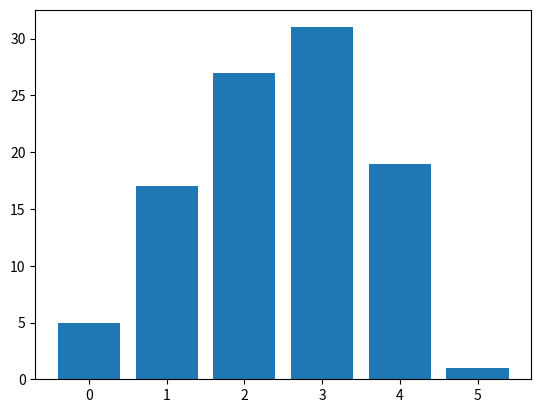

Python code for this plot:
import numpy as np
from matplotlib import pyplot as plt
from mpl_toolkits import mplot3d

#import scipy.integrate as integrate

#def real_integrand(x,s): return np.real(x**(s-1)*np.exp(-x**2-x))
#def imag_integrand(x,s): return np.imag(x**(s-1)*np.exp(-x**2-x))
#def special_int(s):  
#  r = integrate.quad(real_integrand, 0, np.inf, args=(s))
#  i = integrate.quad(imag_integrand, 0, np.inf, args=(s))
#  #return (r[0]+ 1j*i[0],r[1:],i[1:])  
#  return r[0]+ 1j*i[0], r[1], i[1]

#vec_int = np.vectorize(special_int)

keyword = "Coin_Probabilities"

size = 100


flips = np.random.binomial(n=1,p=0.5,size=[size,5])
print(flips)

sum_flips = np.sum(flips, axis = 1)
print(sum_flips)

plt.bar(np.arange(5+1),[np.sum(sum_flips == i) for i in np.arange(5+1)])
plt.show()

lengths = 1

exit()

## Show a histogram
plt.hist(lengths, bins = 100, density = True)

xx = np.linspace(0,7,100)
ff = np.exp(-xx)
plt.plot(xx,ff,'k-')

#from scipy.stats import chi
#xx = np.linspace(0,5,100)
#yy = chi.pdf(xx, 10)
#plt.plot(xx,yy,'-k')

plt.show()

#exit()



## Generate reail and imaginary part complex moments
s_size = 5
s1 = np.random.uniform(low = 1, high = 7, size = s_size)
s2 = np.random.uniform(low = -1*np.pi, high = 1*np.pi, size = s_size)
s = np.expand_dims(s1 + s2*1j, axis = 0)
print(s)

#s = np.array([1+0j,2+0j,3+0j,4+0j, 1.5+1j, 1.5-1j, 2.5+1.5j, 2.5-1.5j])

#q, qre, qie = vec_int(s)



## For each moment, get the expectation of s-1 for Mellin Transform
q = np.mean(np.power(np.expand_dims(lengths,1),s-1),axis=0)

from scipy.special import gamma

#q_true = 4 * 2**s * gamma(1 + s/2) * gamma(1 + s)/ np.sqrt(np.pi) /gamma(2+s)/gamma(5/2 + s/2)


#print(q)
#print(q_true)
#exit()

## Also get the expectation of E[logX X^(s-1)] which is the derivative of the fingerprint.

dq = np.mean( np.expand_dims(np.log(lengths), axis = 1) * np.power(np.expand_dims(lengths,1),s-1),axis=0)
ddq = np.mean( np.expand_dims(np.log(lengths)**2, axis = 1) * np.power(np.expand_dims(lengths,1),s-1),axis=0)
s = s[0]

## Get the ratio...
def plot_three_dim(q):
  ax = plt.axes(projection='3d')
  # Data for three-dimensional scattered points
  ax.scatter3D(np.real(s), np.imag(s), np.real(q), c=np.real(q), cmap='Reds');
  ax.scatter3D(np.real(s), np.imag(s), np.imag(q), c=np.imag(q), cmap='Greens');
  ax.set_xlabel('Re(s)')
  ax.set_ylabel('Im(s)')
  ax.set_zlabel('$E[x^{s-1}]$')
  plt.show()
  
  ax = plt.axes(projection='3d')
  # Data for three-dimensional scattered points
  ax.scatter3D(np.real(s), np.imag(s), np.real(np.log(q)), c=np.real(np.log(q)), cmap='Reds');
  ax.scatter3D(np.real(s), np.imag(s), np.imag(np.log(q)), c=np.imag(np.log(q)), cmap='Greens');
  ax.set_xlabel('Re(s)')
  ax.set_ylabel('Im(s)')
  ax.set_zlabel('$\log E[x^{s-1}]$')
  plt.show()

if(False):
  plot_three_dim(q)
  plot_three_dim(dq)
  plot_three_dim(dq/q)



## Save out exact learning data (complex moments)
np.save("s_values_{}".format(keyword),s)
np.save("moments_{}".format(keyword),q)
np.save("logmoments_{}".format(keyword),np.log(q))
np.save("derivative_{}".format(keyword),dq)
np.save("logderivative_{}".format(keyword),dq/q)
np.save("logderivative2_{}".format(keyword),ddq/q)




#np.save("real_error_{}".format(keyword),qre)
#np.save("imag_error_{}".format(keyword),qie)
